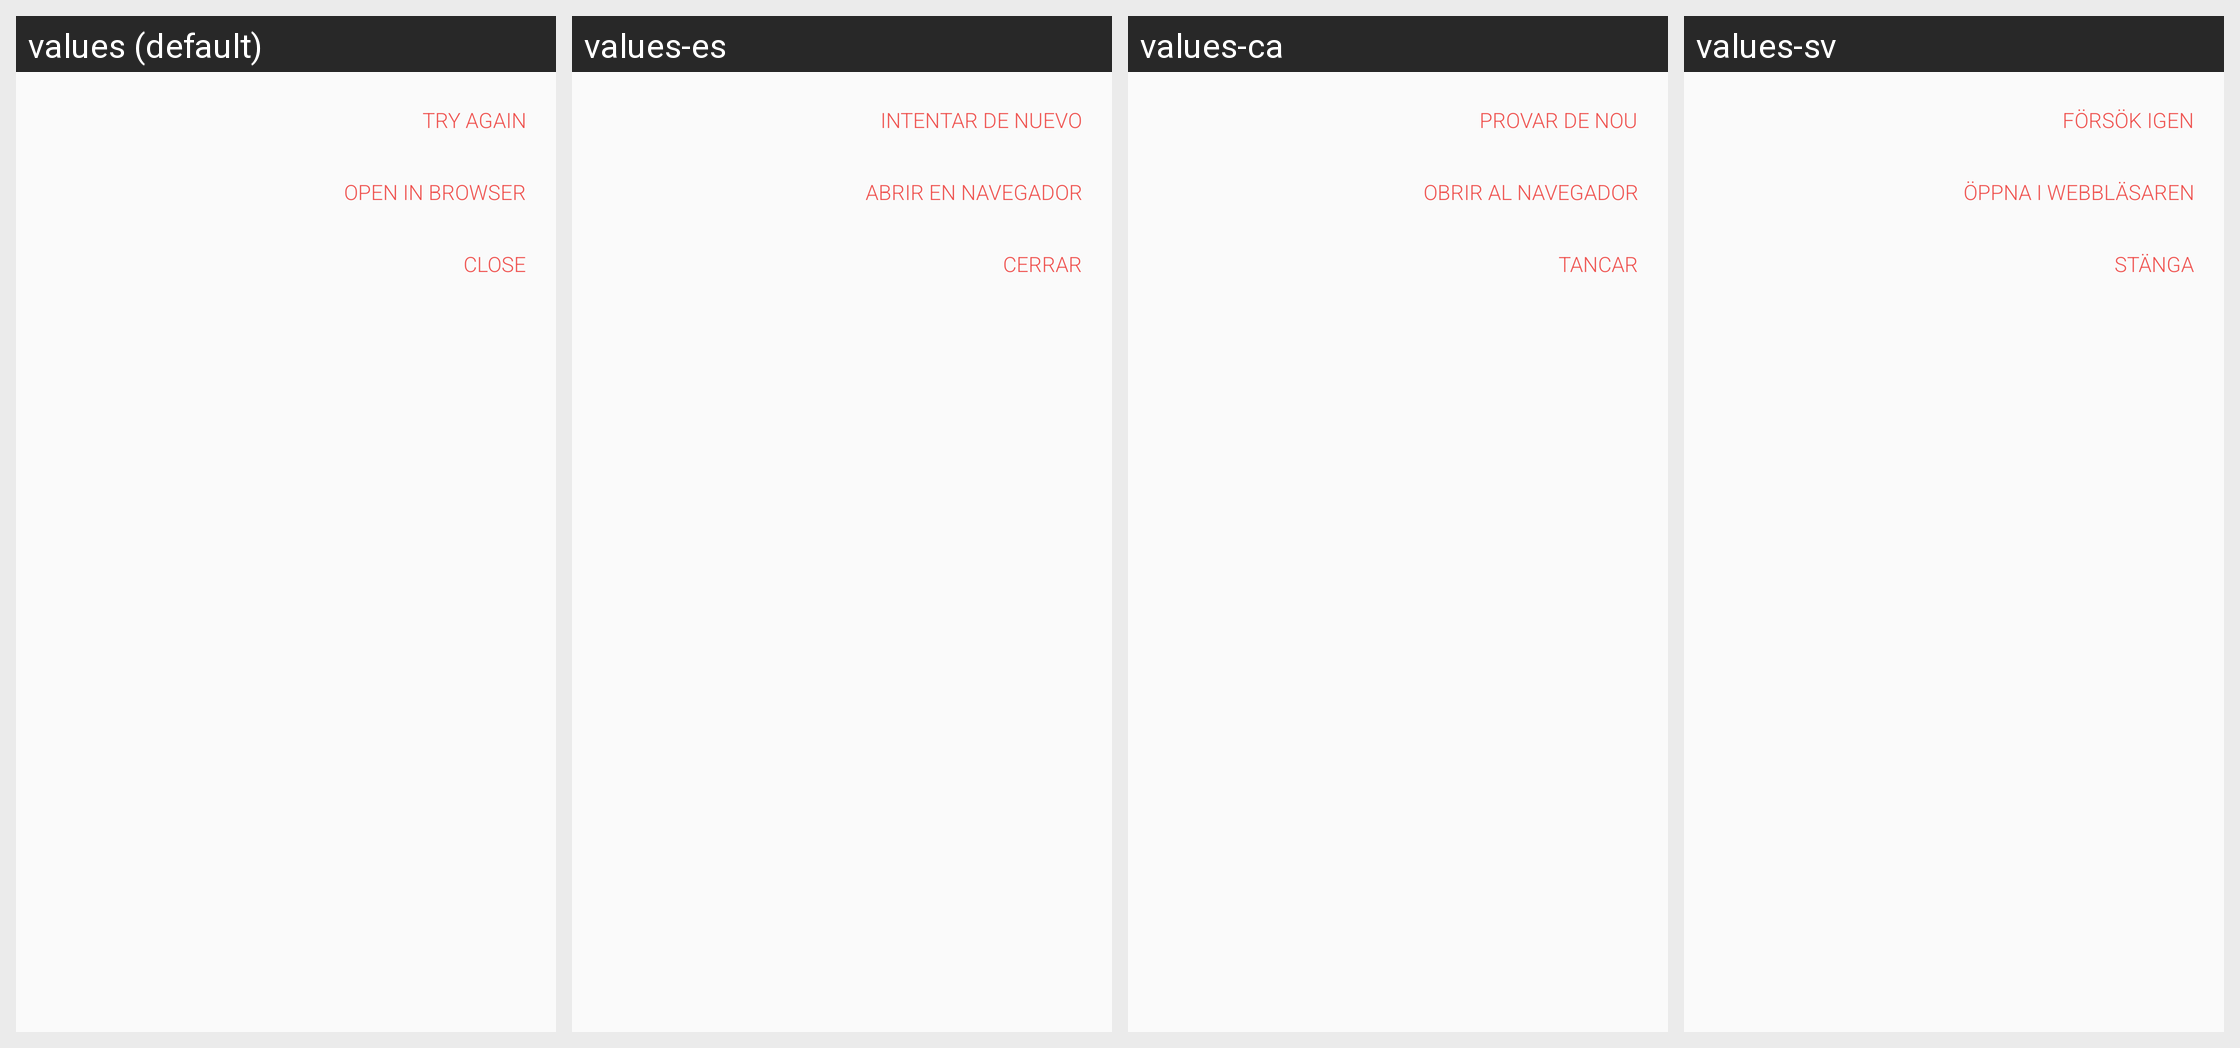

The same Android screen rendered under several of its app's locales, left to right. List the strings drawn on it with the default value and each locale's translation.
Android screen res/layout/d_news_not_found.xml rendered under 4 locales, left to right: values (default), values-es, values-ca, values-sv. Device: Nexus 5 (rendered at 1080×1920; each locale shown at half size, 540×960, under a caption strip naming it); theme AppTheme.
Other locales in the repository, not shown: values-fi.
Strings drawn on this screen, with the default value and each locale's value (text and hints the layout hard-codes, and strings that could not be matched under every locale, appear in the picture but are not listed):

try_again
  values: Try again
  values-es: Intentar de nuevo
  values-ca: Provar de nou
  values-sv: Försök igen

open_in_browser
  values: Open in browser
  values-es: Abrir en navegador
  values-ca: Obrir al navegador
  values-sv: Öppna i webbläsaren

close
  values: Close
  values-es: Cerrar
  values-ca: Tancar
  values-sv: Stänga
